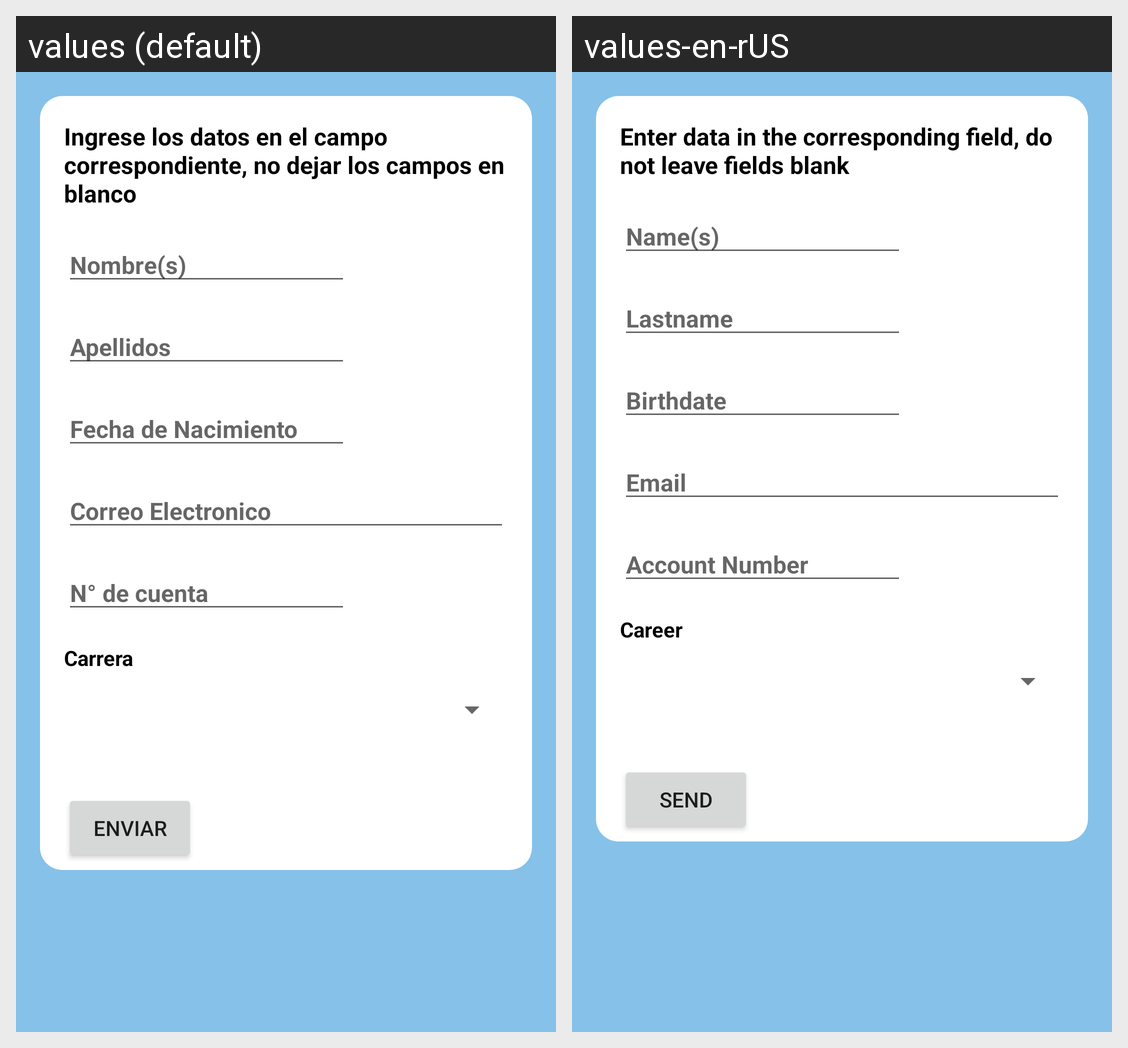

This grid shows one Android layout under two languages. Give, for every string resource on the screen, its name, the default text and each shown locale's text.
Android screen res/layout/activity_main.xml rendered under 2 locales, left to right: values (default), values-en-rUS. Device: Nexus 5 (rendered at 1080×1920; each locale shown at half size, 540×960, under a caption strip naming it); theme Theme.Proyecto_1_V2.
Strings drawn on this screen, with the default value and each locale's value (text and hints the layout hard-codes, and strings that could not be matched under every locale, appear in the picture but are not listed):

Titulo
  values: Ingrese los datos en el campo correspondiente, no dejar los campos en blanco
  values-en-rUS: Enter data in the corresponding field, do not leave fields blank

Nombres_text
  values: Nombre(s)
  values-en-rUS: Name(s)

Apellidos_text
  values: Apellidos
  values-en-rUS: Lastname

FechaNacimiento_text
  values: Fecha de Nacimiento
  values-en-rUS: Birthdate

CorreoElectronico_text
  values: Correo Electronico
  values-en-rUS: Email

NCuenta_text
  values: N° de cuenta
  values-en-rUS: Account Number

Carrera_text
  values: Carrera
  values-en-rUS: Career

BotonEnviar_text
  values: Enviar
  values-en-rUS: Send
